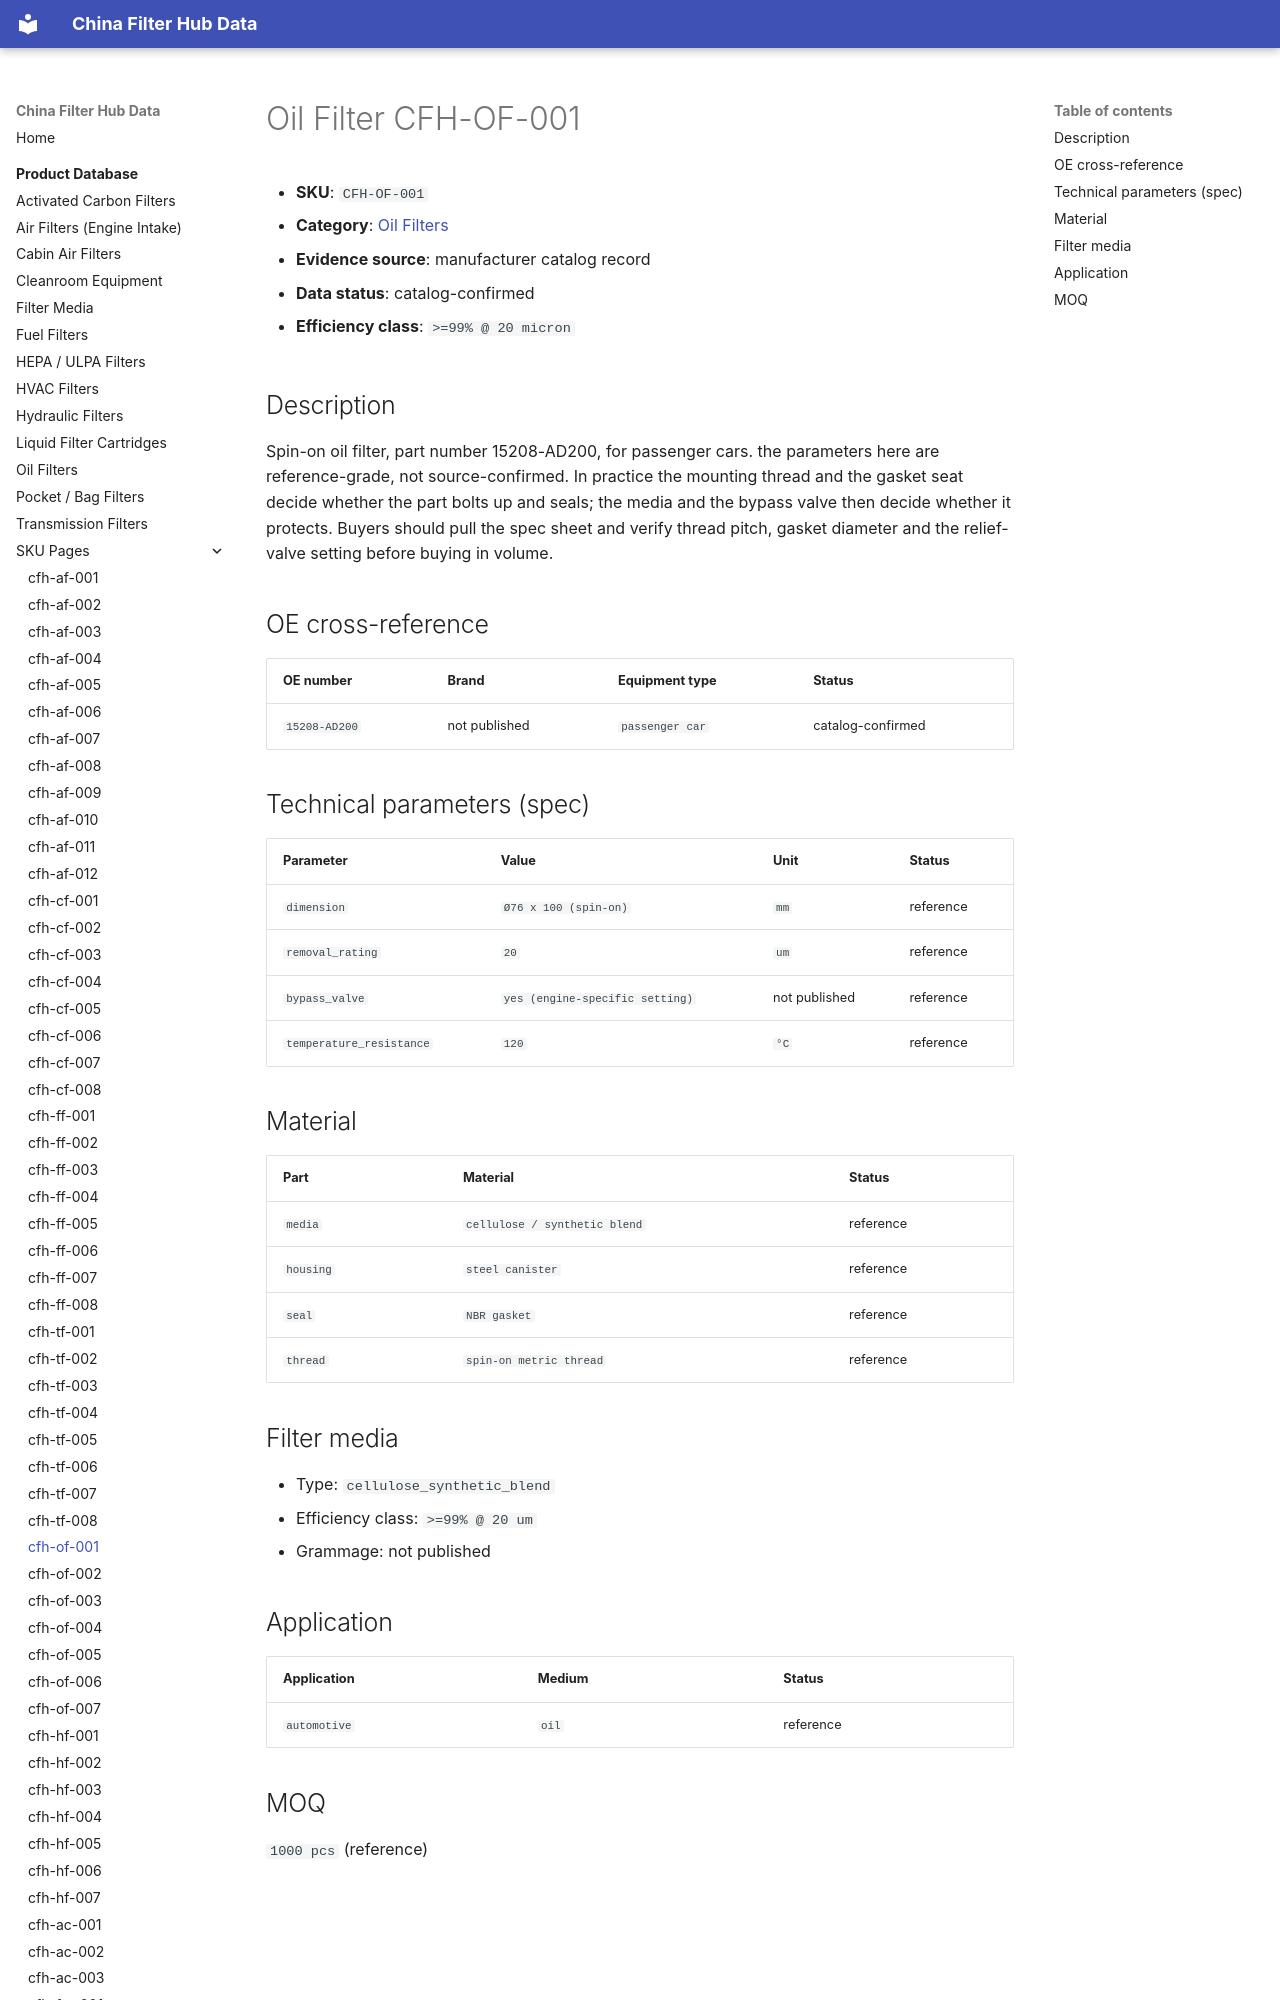

repository: martinxionbiotech-max/data.filterhub · page: products/cfh-of-001/index.html · generator: mkdocs

# Oil Filter CFH-OF-001

<!-- AUTO-GENERATED: edit the dataset (data/products.json), then rerun scripts/build-product-pages.py. Do not hand-edit values. -->

- **SKU**: `CFH-OF-001`
- **Category**: [Oil Filters](oil-filters.md)
- **Evidence source**: manufacturer catalog record
- **Data status**: catalog-confirmed

- **Efficiency class**: `>=99% @ 20 micron`

## Description

Spin-on oil filter, part number 15208-AD200, for passenger cars. the parameters here are reference-grade, not source-confirmed. In practice the mounting thread and the gasket seat decide whether the part bolts up and seals; the media and the bypass valve then decide whether it protects. Buyers should pull the spec sheet and verify thread pitch, gasket diameter and the relief-valve setting before buying in volume.

## OE cross-reference

| OE number | Brand | Equipment type | Status |
|---|---|---|---|
| `15208-AD200` | not published | `passenger car` | catalog-confirmed |
